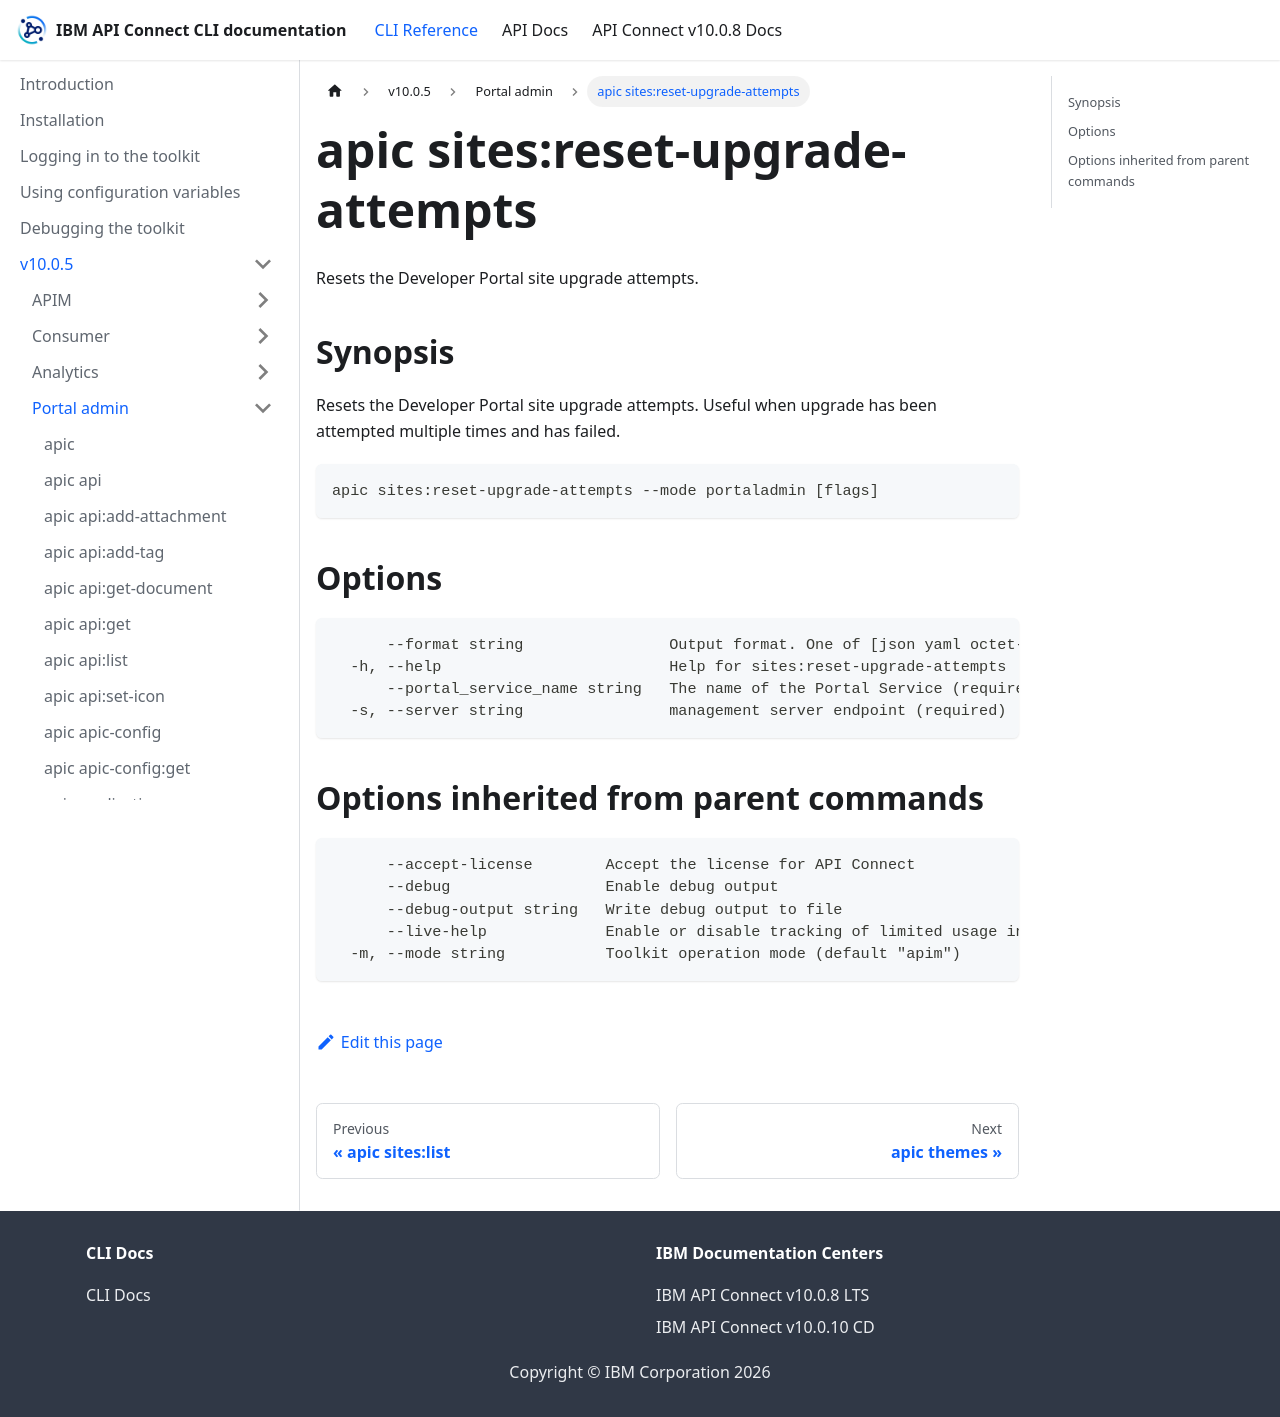

repository: ibm-apiconnect/clidocs · page: docs/v1005/portaladmin/apic_sites_reset-upgrade-attempts.html · generator: docusaurus

# apic sites:reset-upgrade-attempts

Resets the Developer Portal site upgrade attempts.

## Synopsis

Resets the Developer Portal site upgrade attempts. Useful when upgrade has been attempted multiple times and has failed.

```
apic sites:reset-upgrade-attempts --mode portaladmin [flags]
```

## Options

```
      --format string                Output format. One of [json yaml octet-stream go-template=... go-template-file=...], defaults to yaml.
  -h, --help                         Help for sites:reset-upgrade-attempts
      --portal_service_name string   The name of the Portal Service (required)
  -s, --server string                management server endpoint (required)
```

## Options inherited from parent commands

```
      --accept-license        Accept the license for API Connect
      --debug                 Enable debug output
      --debug-output string   Write debug output to file
      --live-help             Enable or disable tracking of limited usage information
  -m, --mode string           Toolkit operation mode (default "apim")
```
